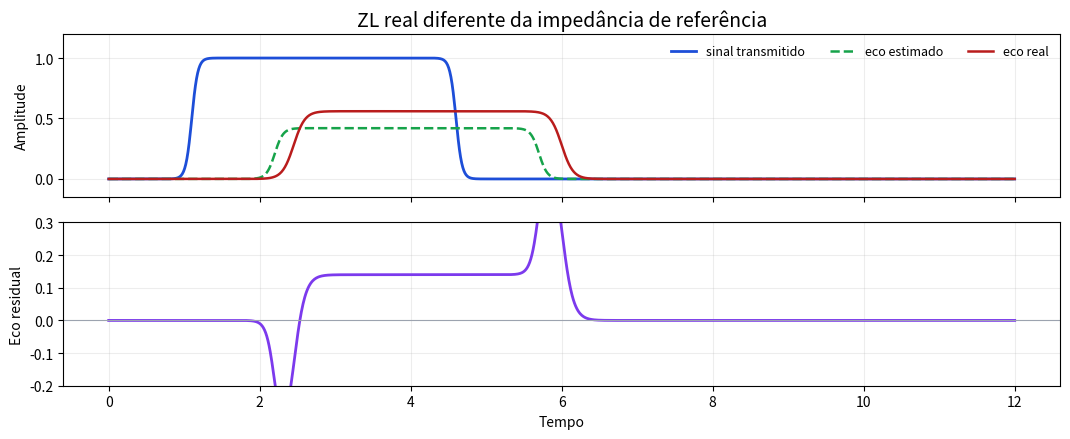

This figure's Python source:
import numpy as np
import matplotlib.pyplot as plt


def raised_step(t: np.ndarray, start: float, stop: float, rise: float) -> np.ndarray:
    up = 0.5 * (1 + np.tanh((t - start) / rise))
    down = 0.5 * (1 + np.tanh((t - stop) / rise))
    return up - down


def main() -> None:
    t = np.linspace(0.0, 12.0, 1600)

    tx = raised_step(t, 1.1, 4.6, 0.08)
    ideal_echo = 0.42 * raised_step(t, 2.2, 5.7, 0.11)
    real_echo = 0.56 * raised_step(t, 2.45, 6.0, 0.15)
    residual = real_echo - ideal_echo

    fig, axes = plt.subplots(2, 1, figsize=(10.8, 4.5), sharex=True)

    axes[0].plot(t, tx, color="#1d4ed8", linewidth=2.0, label="sinal transmitido")
    axes[0].plot(t, ideal_echo, color="#16a34a", linewidth=1.8, linestyle="--", label="eco estimado")
    axes[0].plot(t, real_echo, color="#b91c1c", linewidth=1.8, label="eco real")
    axes[0].set_ylabel("Amplitude")
    axes[0].set_ylim(-0.15, 1.2)
    axes[0].grid(True, alpha=0.22)
    axes[0].legend(loc="upper right", ncol=3, fontsize=9, frameon=False)
    axes[0].set_title("ZL real diferente da impedância de referência", fontsize=14)

    axes[1].plot(t, residual, color="#7c3aed", linewidth=2.0)
    axes[1].axhline(0, color="#9ca3af", linewidth=0.8)
    axes[1].set_ylabel("Eco residual")
    axes[1].set_xlabel("Tempo")
    axes[1].set_ylim(-0.2, 0.3)
    axes[1].grid(True, alpha=0.22)

    fig.tight_layout()
    fig.savefig("hybrid_echo_demo.svg")
    fig.savefig("hybrid_echo_demo.png", dpi=180)


if __name__ == "__main__":
    main()
